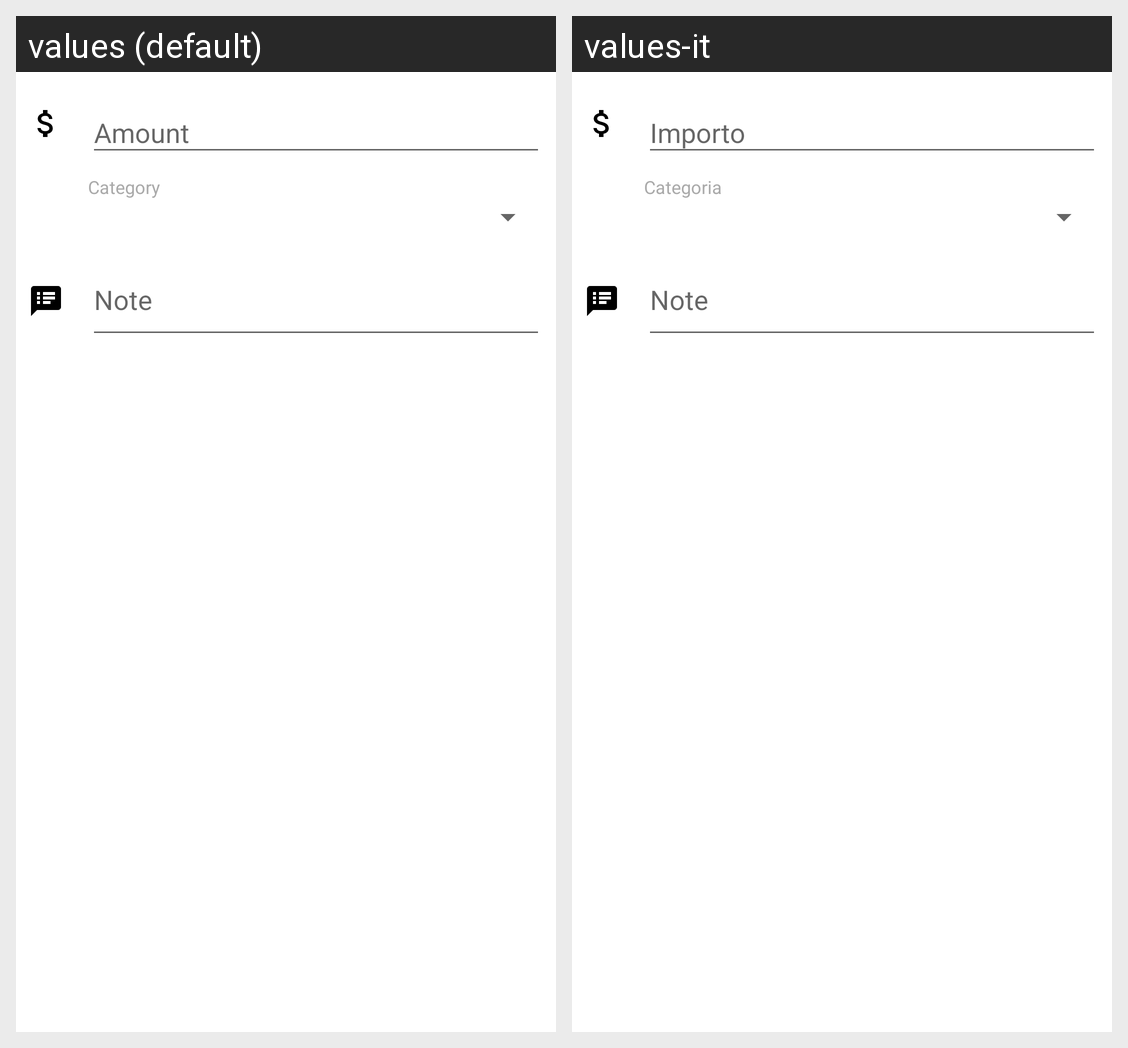

For this localized Android screen grid, give each drawn string resource with its value in every locale shown.
Android screen res/layout/fragment_movement.xml rendered under 2 locales, left to right: values (default), values-it. Device: Nexus 5 (rendered at 1080×1920; each locale shown at half size, 540×960, under a caption strip naming it); theme AppTheme.
Strings drawn on this screen, with the default value and each locale's value (text and hints the layout hard-codes, and strings that could not be matched under every locale, appear in the picture but are not listed):

amount
  values: Amount
  values-it: Importo

category
  values: Category
  values-it: Categoria

note
  values: Note
  values-it: Note
